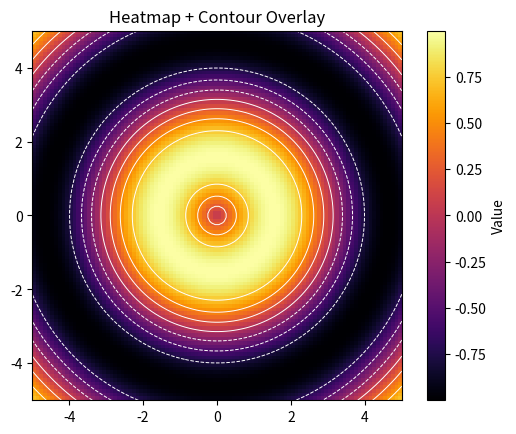

This figure's Python source:
#importing package 
import matplotlib.pyplot as plt
'''
x = [1, 2, 3, 4, 5]# X-axis values
y = [2, 4, 6, 8, 10]# Y-axis values
#adding labels
plt.plot(x, y,marker="o",color="blue",linestyle='--')# Create a line plot
plt.title("Simple Line Plot")

plt.xlabel("X values")
plt.ylabel("Y Values")
#plt.show()'''
#now adding labels and title

#now BAR CHART
#categories=["Valid Rows","Invalid Rows"]
#counts=[7,3]
#plt.bar(categories,counts,color=["green","red"])
#plt.title("Validation Results")
#plt.ylabel("Row Count")
#plt.show()
'''
#PIE CHART
labels=["Valid","Invalid"]
sizes=[7,3]
colors=["yellow","brown"]
plt.pie(sizes,labels=labels,colors=colors,autopct='%1.1f%%',wedgeprops={"edgecolor":"black"})#wedge props means border
#the parameter autopct='%1.1f%%' controls how the percentage labels are displayed on each slice
# autopct=automatic percentage
# to print percentage value on each slice
# '%=placeholder for a value
# 1.1f means one digit before the decimal, ex=25.0% like that
# %%= prints a literal percentage sign  
plt.title("Validation Results")
plt.show()'''
'''
A pie chart with percentages (autopct)

Black outlines around each slice

A legend outside the chart so labels don't overlap'''
import matplotlib.pyplot as plt

# Data
sizes = [7, 3]
labels = ["Valid Rows", "Invalid Rows"]
colors = ["green", "red"]

# Pie chart with borders
#plt.pie(
#   sizes,
#    labels=None,  # hide labels inside
#    colors=colors,
#   autopct='%1.1f%%',
#    wedgeprops={"edgecolor": "black", "linewidth": 2}  # black borders
#)

# Add legend outside
#plt.legend(labels, loc="upper right", bbox_to_anchor=(1.2, 1))
#plt.title("Validation Results")
#plt.show()

'''
import matplotlib.pyplot as plt

# Data
sizes = [7, 3]
labels = ["Valid Rows", "Invalid Rows"]
colors = ["green", "red"]

# Create a figure with 1 row, 2 columns
fig, axes = plt.subplots(1, 2, figsize=(10, 5))

# Pie chart on the left
axes[0].pie(
    sizes,
    labels=labels,
    colors=colors,
    autopct='%1.1f%%',
    wedgeprops={"edgecolor": "black", "linewidth": 2}
)
axes[0].set_title("Validation Results (Pie)")

# Bar chart on the right
axes[1].bar(labels, sizes, color=colors, edgecolor="black")
axes[1].set_title("Validation Results (Bar)")
axes[1].set_ylabel("Row Count")

plt.tight_layout()
plt.show()#it prints piechart and bar chart '''
'''
import matplotlib.pyplot as plt
import numpy as np

# Generate some sample data (like ages)
ages = np.random.randint(18, 60, 100)  # 100 random ages between 18 and 60

# Create histogram
plt.hist(ages, bins=10, color="skyblue", edgecolor="black")#the bin divides the  data
#into 10 intervals (so that i can increase/decrease for more/less )

plt.title("Age Distribution")
plt.xlabel("Age")
plt.ylabel("Frequency")
plt.show()#HISTOGRAM
#above histogram is reveals distributions (normal, skewed, uniform, etc.)
#also essential for data cleaning (spotting outliers)'''


#Scatter plots 
#this plots are perfect for showing relationships between two variables , which is super 
#important in ML 
#eg. : age vs exam score ,feature correlations.
import matplotlib.pyplot as plt
import numpy as np

# Sample data: age vs exam score
#ages = np.random.randint(18, 60, 50)#50 random ages
#scores = np.random.randint(40, 100, 50)#50 random exam scores

#plt.scatter(ages, scores, color="purple", edgecolor="black")

#plt.title("Age vs Exam Score")
#plt.xlabel("Age")
#plt.ylabel("Score")
#plt.show()
import matplotlib.pyplot as plt
import numpy as np

# Sample data: age vs exam score
#ages = np.random.randint(18, 60, 50)        # 50 random ages
#scores = np.random.randint(40, 100, 50)     # 50 random exam scores

# Scatter plot
#plt.scatter(ages, scores, color="purple", edgecolor="black", label="Data Points")

# Fit a simple linear regression line
#m, b = np.polyfit(ages, scores, 1)  # slope (m) and intercept (b)
#plt.plot(ages, m*ages + b, color="orange", linewidth=2, label="Trend Line")
#polyfit means simple linear regression line
#plt.title("Age vs Exam Score with Trend Line")
#plt.xlabel("Age")
#plt.ylabel("Score")
#plt.legend()
#plt.show()
'''
import matplotlib.pyplot as plt
import numpy as np
valid_count=7
invalid_count=3
sizes=[valid_count,invalid_count]
labels=["valid","invalid"]
colors=["yellow","pink"]
ages=np.random.randint(18,60,100)
scores=np.random.randint(40,100,100)
#for 2*2 layout
fig,axes=plt.subplots(2,2,figsize=(10,8))
#for pie chart
axes[0,0].pie(
    sizes,
    labels=labels,
    colors=colors,
    autopct='%1.1f%%',
    wedgeprops={"edgecolor":"black"}
)
axes[0,0].set_title("Validation Results (pie)")
#for Bar chart
axes[0,1].bar(labels,sizes,color=colors,edgecolor="black")
axes[0, 1].set_title("Validation Results (Bar)")
axes[0, 1].set_ylabel("Row Count")

# Histogram
axes[1, 0].hist(ages, bins=10, color="skyblue", edgecolor="black")
axes[1, 0].set_title("Age Distribution")
axes[1, 0].set_xlabel("Age")
axes[1, 0].set_ylabel("Frequency")

# Scatter plot
axes[1, 1].scatter(ages, scores, color="purple", edgecolor="black")
axes[1, 1].set_title("Age vs Score")
axes[1, 1].set_xlabel("Age")
axes[1, 1].set_ylabel("Score")

plt.tight_layout()
plt.savefig("mini dashboard.svg")
plt.show()'''


'''
import turtle
#the turtle library is used for graphics and drawing

screen = turtle.Screen()
screen.bgcolor("BEIGE")

pen = turtle.Turtle()
pen.color("BROWN")
pen.pensize(3)       # thicker, smoother lines
pen.speed(5)         # visible animation (1 slow → 10 fast, 0 instant)

for i in range(36):
    pen.circle(100)#draws a circle with radius 100
    pen.left(10)#rotates the pen 10 degrees left after each circle

screen.mainloop()
'''
'''
import matplotlib.pyplot as plt
x = [1, 2, 3, 4]
y = [10, 20, 25, 30]

# Plot
plt.plot(x, y, color="blue", marker="D", linestyle="--", label="Data Line")
#marker="D" -> draws diamond shapes at each point on the line 
#label="Data line" means it is used in the legend box to show the line and understood to the user or viewers
#color="blue" use to line connecting the points will be blue 
# Add labels and title
plt.xlabel("X-axis")
plt.ylabel("Y-axis")
plt.title(" Simple Line Plot")
# Show legend
plt.legend()
# Display
plt.show()
'''
'''
import matplotlib.pyplot as plt

categories = ["Valid", "Invalid", "Missing"]
values = [50, 30,16]

plt.bar(categories, values, color=["green", "red" ,"lightblue"], edgecolor="black")

plt.title("Bar Chart Example")
plt.xlabel("Category")
plt.ylabel("Count")
plt.show()'''
'''
#pie chart
import matplotlib.pyplot as plt
labels=["Pass","Fail","Absent"]
numbers=[87,9,4]
colors=["lightgreen","Red","Brown"]
plt.pie(
    numbers,
    labels=labels,
    labeldistance=1.1, #moves labels printing distance to backwards 
    colors=colors,
    autopct="%1.1f%%",
     #shows the percentage automatically
    pctdistance=0.85, #places labels outward
    startangle=90,#starts with 90 degrees angle
    wedgeprops={"edgecolor":"black"}#outline for slices is black
)
plt.legend(loc="lower right",fontsize=12,title="exam results",bbox_to_anchor=(1.3,0.8))
plt.title("Pie chart")
plt.show()
'''
'''
import matplotlib.pyplot as plt
import numpy as np

# Generate random exam scores
scores = np.random.randint(40, 100, 50)

plt.hist(scores, bins=10, color="skyblue", edgecolor="blue")
plt.title("Day 3: Histogram of Exam Scores")
plt.xlabel("Score Range")
plt.ylabel("Number of Students")
plt.show()
#here above bins=10 means divides scores into 10 ranges
#edgecolor="blue" means outlines bars for clarity
# Example: Study hours vs exam marks
study_hours = [2, 3, 4, 5, 6, 7, 8]
marks = [50, 55, 60, 65, 70, 80, 85]

plt.scatter(study_hours, marks, color="red", marker="o", label="Data Points")
plt.title("Day 3: Scatter Plot - Study vs Marks")
plt.xlabel("Study Hours")
plt.ylabel("Marks")
plt.legend()
plt.show()'''
'''
import matplotlib.pyplot as plt
import numpy as np

x = np.linspace(0, 10, 100)
y1 = np.sin(x)
y2 = np.cos(x)
# Create 2 subplots side by side
fig, (ax1, ax2) = plt.subplots(1, 2, figsize=(10, 4))
ax1.plot(x, y1, color="blue")
ax1.set_title("Sine Wave")
ax2.plot(x, y2, color="red")
ax2.set_title("Cosine Wave")
fig, axs = plt.subplots(2, 2, figsize=(8, 6))

axs[0, 0].plot(x, y1, color="blue")
axs[0, 0].set_title("Sine")

axs[0, 1].plot(x, y2, color="red")
axs[0, 1].set_title("Cosine")

axs[1, 0].bar([1,2,3], [3,5,7], color="green")
axs[1, 0].set_title("Bar Chart")

axs[1, 1].pie([40,30,30], labels=["A","B","C"], autopct="%1.1f%%")
axs[1, 1].set_title("Pie Chart")



plt.tight_layout()
plt.show()#the plot has two subplots ax1 has sine and ax2 has cosine waves it will be shown aas output
'''
'''
import matplotlib.pyplot as plt
import numpy as np
import matplotlib.gridspec as gridspec

# Define data first
x = np.linspace(0, 10, 100)#100 points between 0 and 10
y1 =np.sin(x)# sine values
y2 =np.cos(x)#cosine values

# Create figure with GridSpec
fig = plt.figure(figsize=(8, 6))
gs = gridspec.GridSpec(2, 2)

ax1 = fig.add_subplot(gs[0, :])#top row full width
ax2 = fig.add_subplot(gs[1, 0])#bottom left
ax3 = fig.add_subplot(gs[1, 1])#bottom right
#Plot data
ax1.plot(x, y1, color="blue", label="sin(x)")
ax1.set_title("Wide Sine Plot")
ax1.legend()
ax2.scatter(x, y1, color="purple", marker="o")
ax2.set_title("Scatter")
ax3.hist(y1, bins=20, color="orange", edgecolor="black")
ax3.set_title("Histogram")
#Add shared title
fig.suptitle("Day 4: GridSpec Dashboard", fontsize=14, fontweight="bold")
plt.tight_layout(rect=[0, 0, 1, 0.95])#leave space for suptitle
plt.show()
'''
'''
import matplotlib.pyplot as plt
import numpy as np

x = np.linspace(0, 10, 100)
y = np.sin(x)
#plt.style.use("ggplot")#light gray gridlines appears automatically and it is already predefined so saves the time 
plt.style.use("dark_background")     #the plot has dark background      
plt.plot(x, y, color="blue", label="sin(x)")
plt.title("Styled Plot Example")
plt.legend()
plt.savefig("dark_background.png",dpi=200)
plt.show()
'''
'''
import matplotlib.pyplot as plt
import numpy as np
from mpl_toolkits.mplot3d import Axes3D

fig = plt.figure(figsize=(8,6))
ax = fig.add_subplot(111, projection="3d")

x = np.linspace(-5, 5, 100)
y = np.linspace(-5, 5, 100)
X, Y = np.meshgrid(x, y)
Z = np.sin(np.sqrt(X**2+ Y**2))

ax.plot_surface(X, Y, Z, cmap="inferno", edgecolor="none")
ax.set_title(" 3D Surface Plot")
plt.savefig("3D map.png",dpi=200)
plt.show()
'''
#boxplot
'''
import matplotlib.pyplot as plt
import numpy as np

# Create data with some extreme values
data = np.append(np.random.normal(50, 10, 100), [10, 120])

plt.boxplot(data)
plt.title("Boxplot with Outliers")
'''
#plt.show()
#Heatmap
#Heatmaps for showing matrix-like data(correlations,confusions matrices,etc.)
'''
import matplotlib.pyplot as plt
data=np.random.rand(6,6)
plt.imshow(data,cmap="plasma",interpolation="nearest")
plt.colorbar(label="Intensity")
plt.title("Heatmap example",style="italic",fontweight="bold",color="red",pad=15)
#pad=15 is the distance between title and plot 
plt.savefig("Heatmap example.png",dpi=500)
plt.show()'''
''
'''
import matplotlib.pyplot as plt
import numpy as np

x = np.linspace(0, 10, 100)
#linspace for generating the 100 evenly spaced numbers between range 0-10
y = np.sin(x)
plt.scatter(x, y, c=y, cmap="Set2", s=80, edgecolor="black")
#s=80 in .scatter means the size of the marker s=80 is the size of dots ie 80 is medium
#c=y means the sin(x) values determine the color
#combined with cmap="Set2",points with higher values are one color,lower values another
plt.colorbar(label="sin(x) value")
plt.title("Scatter with Colormap")
plt.show()
'''
'''
CONTOUR PLOTS
A contour plot is used to represent 3D data in 2D form by drawing lines(contours) that
connect points of equal value.Think of it like a map of elevation'''

'''
import matplotlib.pyplot as plt
import numpy as np

x = np.linspace(-5, 5, 100)
y = np.linspace(-5, 5, 100)
X, Y = np.meshgrid(x, y)
Z = np.sin(np.sqrt(X**2 + Y**2))

plt.contourf(X, Y, Z, cmap="plasma")   # filled contours
plt.colorbar(label="Intensity")
plt.title("Contour Plot Example")
plt.show()
'''

import matplotlib.pyplot as plt
import numpy as np

x = np.linspace(-5, 5, 100)
y = np.linspace(-5, 5, 100)
X, Y = np.meshgrid(x, y)
Z = np.sin(np.sqrt(X**2 + Y**2))
plt.imshow(Z, cmap="inferno", extent=[-5,5,-5,5], origin="lower")
plt.colorbar(label="Value")
plt.contour(X, Y, Z, colors="white", linewidths=0.7)
plt.title("Heatmap + Contour Overlay")
plt.show()
